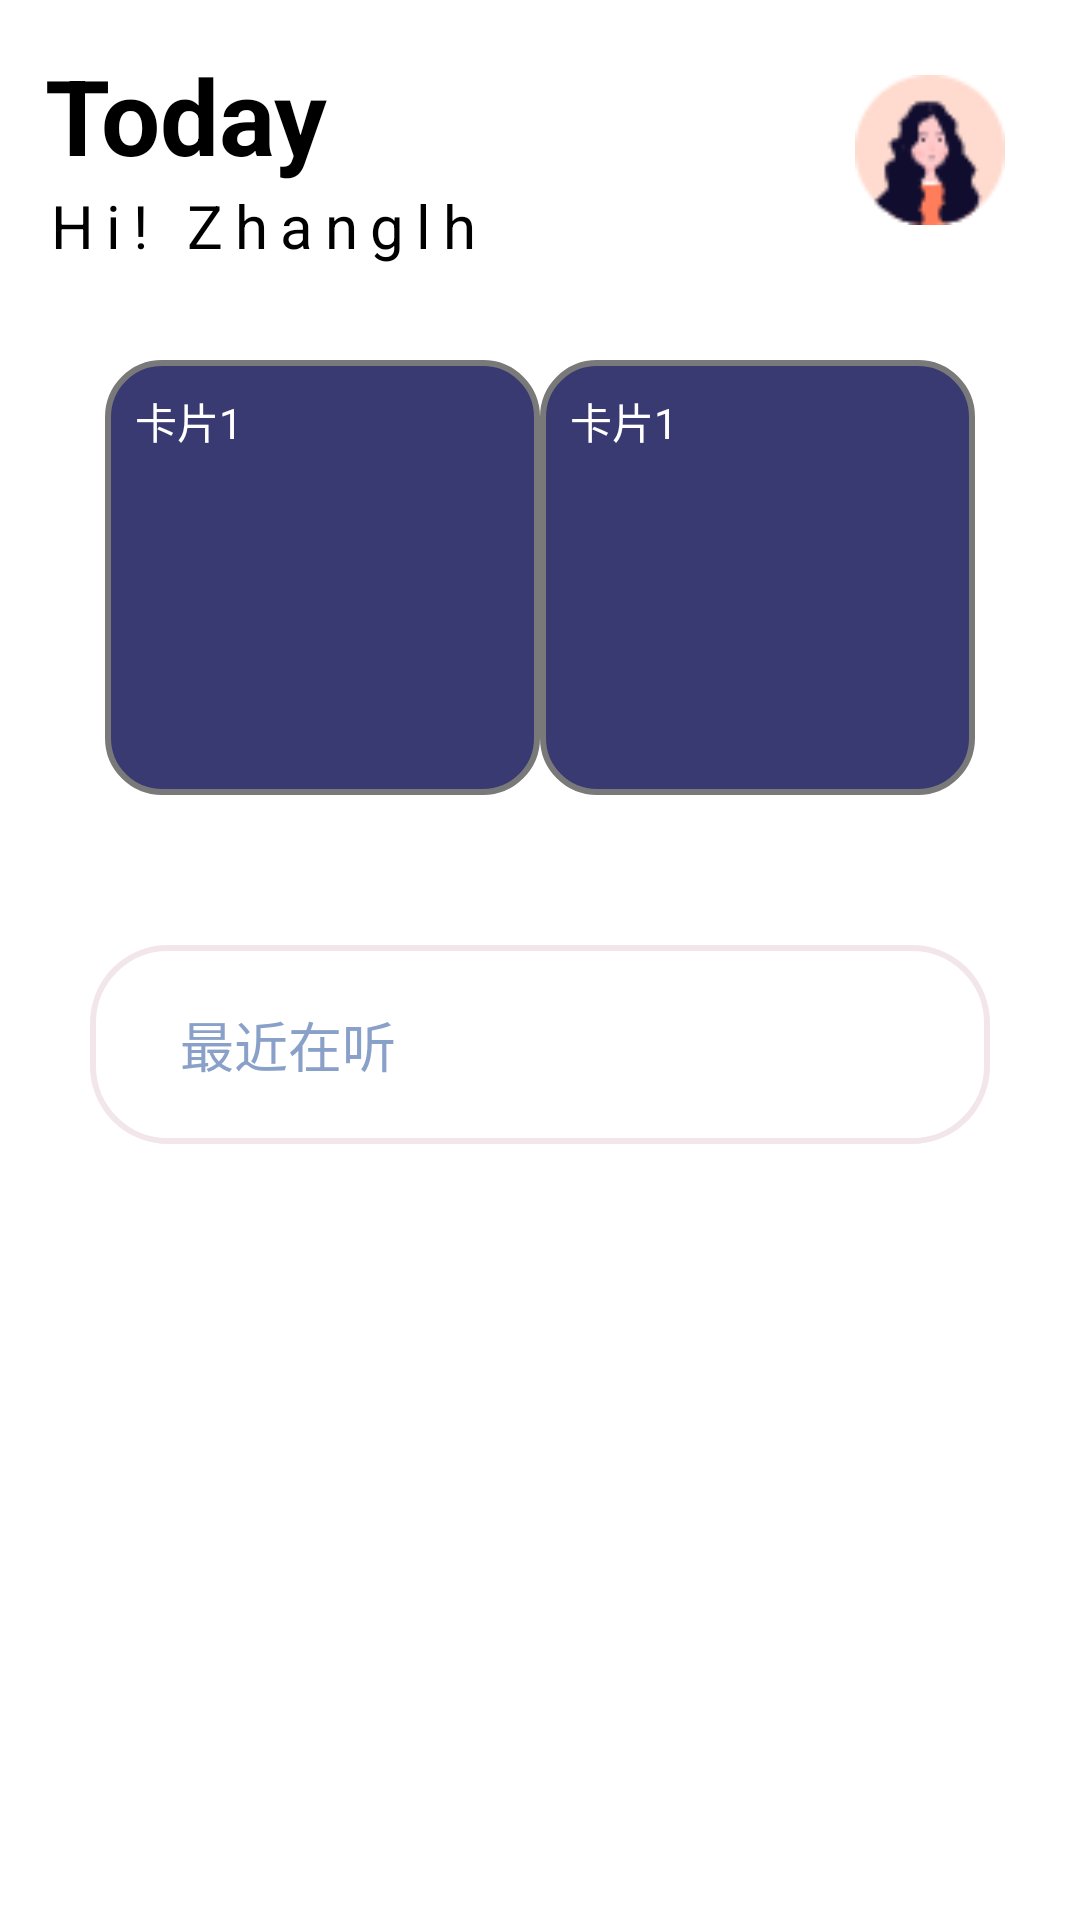

Here is an Android app screen rendered from its layout file. Give the layout XML and the strings, colors and styles it references.
<!-- AndroidManifest.xml: application theme Theme.Mhy -->
<!-- res/layout/fragment_home.xml -->
<?xml version="1.0" encoding="utf-8"?>
<ScrollView xmlns:android="http://schemas.android.com/apk/res/android"
    android:layout_width="match_parent"
    android:layout_height="match_parent"
    android:orientation="vertical">

    <RelativeLayout
        android:layout_width="wrap_content"
        android:layout_height="wrap_content">

        <LinearLayout
            android:id="@+id/home_layout_card"
            android:layout_width="match_parent"
            android:layout_height="wrap_content"
            android:layout_below="@+id/home_layout_title"
            android:divider="@drawable/card_divider"
            android:gravity="center"
            android:orientation="horizontal"
            android:padding="20dp"
            android:showDividers="middle">

            <TextView
                android:layout_width="145dp"
                android:layout_height="145dp"
                android:background="@drawable/card_bg"
                android:padding="10dp"
                android:text="卡片1"
                android:textColor="@color/white" />

            <TextView
                android:layout_width="145dp"
                android:layout_height="145dp"
                android:background="@drawable/card_bg"
                android:padding="10dp"
                android:text="卡片1"
                android:textColor="@color/white" />


        </LinearLayout>


        <RelativeLayout
            android:id="@+id/home_layout_title"
            android:layout_width="match_parent"
            android:layout_height="100dp">

            <LinearLayout
                android:layout_width="100dp"
                android:layout_height="100dp"
                android:layout_alignParentEnd="true"
                android:gravity="center">

                <ImageView
                    android:layout_width="50dp"
                    android:layout_height="50dp"
                    android:src="@drawable/profile_img"></ImageView>
            </LinearLayout>

            <TextView
                android:layout_width="wrap_content"
                android:layout_height="wrap_content"
                android:layout_alignStart="@+id/home_title"
                android:layout_below="@+id/home_title"
                android:letterSpacing="0.2"
                android:text="Hi! Zhanglh"
                android:textColor="@color/black"
                android:textSize="20sp" />


            <TextView
                android:id="@+id/home_title"
                android:layout_width="wrap_content"
                android:layout_height="wrap_content"
                android:layout_marginStart="15dp"
                android:layout_marginTop="15dp"
                android:text="Today"
                android:textColor="@color/black"
                android:textSize="35sp"
                android:textStyle="bold" />

        </RelativeLayout>

        <LinearLayout
            android:layout_width="match_parent"
            android:layout_height="wrap_content"
            android:layout_below="@id/home_layout_card"
            android:padding="30dp">
            <RelativeLayout
                android:layout_height="wrap_content"
                android:layout_width="match_parent"
                android:background="@drawable/item_card_bg"
                android:paddingTop="20sp"
                android:paddingBottom="20sp"
                android:paddingStart="30sp"
                android:paddingEnd="30sp"
                >

                <TextView
                    android:layout_width="wrap_content"
                    android:layout_height="wrap_content"
                    android:fontFamily="@font/pangmenzhengdao_title_black"
                    android:text="最近在听"
                    android:textColor="#89A0C8"
                    android:textSize="18sp"
                    />


            </RelativeLayout>

        </LinearLayout>




    </RelativeLayout>


</ScrollView>
<!-- resources referenced by this layout -->
<resources>
  <color name="black">#FF000000</color>
  <color name="white">#FFFFFFFF</color>
  <!-- drawable card_bg (drawable) -->
  <?xml version="1.0" encoding="utf-8"?>
  <shape xmlns:android="http://schemas.android.com/apk/res/android"
      android:shape="rectangle"
      >
      <stroke android:width="2dp" android:color="#797979" />
      <solid android:color="#3A3A73" />
      <corners android:radius="18dp" />
  </shape>
  <!-- drawable item_card_bg (drawable) -->
  <?xml version="1.0" encoding="utf-8"?>
  <shape xmlns:android="http://schemas.android.com/apk/res/android"
      android:shape="rectangle"
      >
      <stroke android:width="2dp" android:color="#F2E6EB" />
      <solid android:color="#FFFFFF" />
      <corners android:radius="25dp" />
  </shape>
  <!-- drawable profile_img: png bitmap (drawable, 2185 bytes) -->
  <style name="Theme.Mhy" parent="Theme.MaterialComponents.DayNight.DarkActionBar">
          
          <item name="colorPrimary">@color/purple_500</item>
          <item name="colorPrimaryVariant">@color/purple_700</item>
          <item name="colorOnPrimary">@color/white</item>
          
          <item name="colorSecondary">@color/teal_200</item>
          <item name="colorSecondaryVariant">@color/teal_700</item>
          <item name="colorOnSecondary">@color/black</item>
          
          <item name="android:statusBarColor" tools:targetApi="l">?attr/colorPrimaryVariant</item>
          
      </style>
  <color name="purple_500">#FF6200EE</color>
  <color name="purple_700">#FF3700B3</color>
  <color name="teal_200">#FF03DAC5</color>
  <color name="teal_700">#FF018786</color>
</resources>
